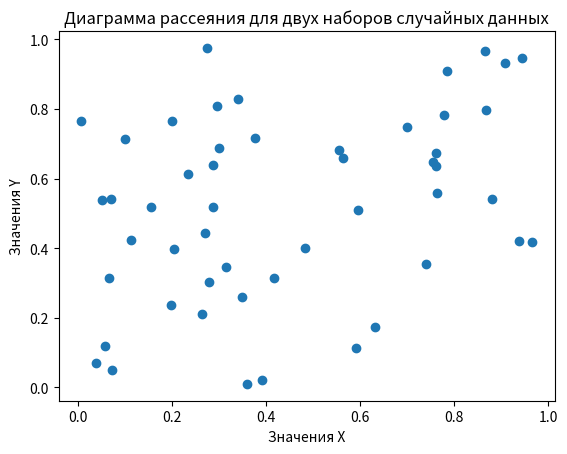

Recreate this plot in Python.
import numpy as np
import matplotlib.pyplot as plt

# Генерация двух наборов случайных данных
x = np.random.rand(50)  # Набор случайных чисел для оси X
y = np.random.rand(50)  # Набор случайных чисел для оси Y

# Построение диаграммы рассеяния
plt.scatter(x, y)
plt.title("Диаграмма рассеяния для двух наборов случайных данных")
plt.xlabel("Значения X")
plt.ylabel("Значения Y")
plt.show()
